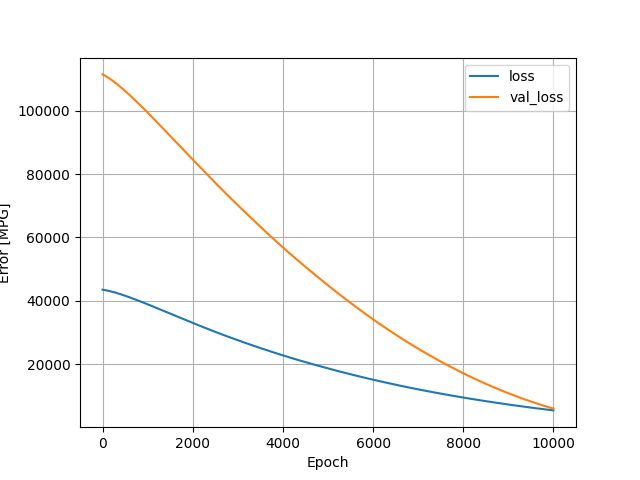

The data file committed next to this chart (first rows):
, loss, val_loss, epoch
0, 43499, 111528, 0
1, 43497, 111521, 1
2, 43495, 111514, 2
3, 43493, 111507, 3
4, 43491, 111500, 4
5, 43489, 111493, 5
6, 43487, 111486, 6
7, 43485, 111479, 7
8, 43483, 111472, 8
9, 43481, 111465, 9
10, 43479, 111458, 10
11, 43477, 111451, 11
12, 43474, 111444, 12
13, 43472, 111437, 13
14, 43470, 111429, 14
15, 43468, 111422, 15
16, 43466, 111415, 16
17, 43463, 111408, 17
18, 43461, 111400, 18
19, 43459, 111393, 19
20, 43457, 111386, 20
21, 43454, 111379, 21
22, 43452, 111371, 22
23, 43450, 111364, 23
24, 43448, 111356, 24
25, 43445, 111349, 25
26, 43443, 111341, 26
27, 43441, 111334, 27
28, 43438, 111326, 28
29, 43436, 111319, 29
30, 43434, 111311, 30
31, 43431, 111303, 31
32, 43429, 111296, 32
33, 43426, 111288, 33
34, 43424, 111280, 34
35, 43421, 111272, 35
36, 43419, 111265, 36
37, 43417, 111257, 37
38, 43414, 111249, 38
39, 43412, 111241, 39
40, 43409, 111233, 40
41, 43407, 111226, 41
42, 43404, 111218, 42
43, 43402, 111210, 43
44, 43399, 111202, 44
45, 43397, 111195, 45
46, 43394, 111187, 46
47, 43392, 111179, 47
48, 43389, 111171, 48
49, 43386, 111163, 49
50, 43384, 111155, 50
51, 43381, 111147, 51
52, 43379, 111139, 52
53, 43376, 111131, 53
54, 43374, 111123, 54
55, 43371, 111115, 55
56, 43368, 111107, 56
57, 43366, 111098, 57
58, 43363, 111090, 58
59, 43360, 111082, 59
... 9,940 more rows
